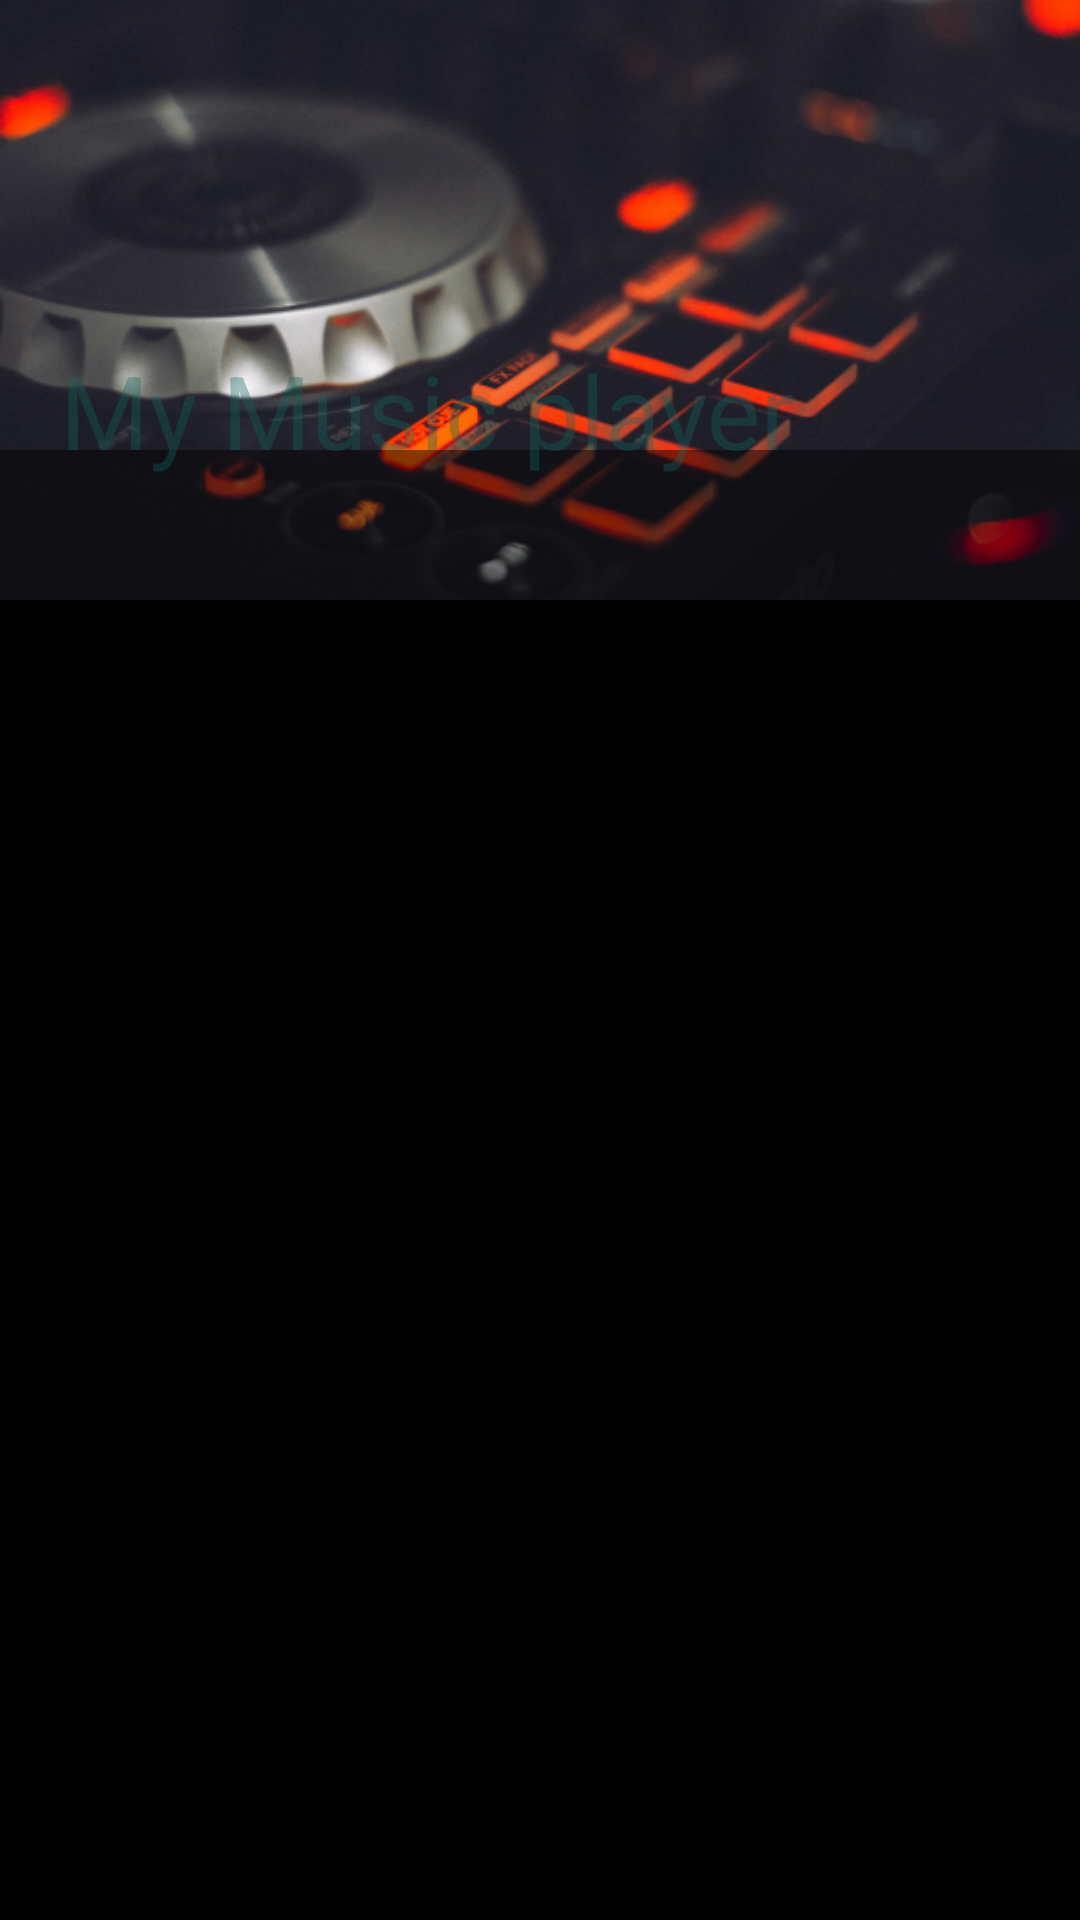

Android layout source for this screen:
<!-- AndroidManifest.xml: application theme Theme.Music_player -->
<!-- res/layout/activity_main.xml -->
<?xml version="1.0" encoding="utf-8"?>
<androidx.drawerlayout.widget.DrawerLayout xmlns:android="http://schemas.android.com/apk/res/android"
    xmlns:app="http://schemas.android.com/apk/res-auto"
    xmlns:tools="http://schemas.android.com/tools"
    android:layout_width="match_parent"
    android:layout_height="match_parent"
    tools:context=".MainActivity"
    android:id="@+id/drawerLayout">

    <androidx.coordinatorlayout.widget.CoordinatorLayout
        android:layout_width="match_parent"
        android:layout_height="match_parent"
        android:id="@+id/main_content">

        <com.google.android.material.appbar.AppBarLayout
            android:id="@+id/appbar"
            android:layout_width="match_parent"
            android:layout_height="200dp"

            android:theme="@style/Theme.AppCompat.DayNight.DarkActionBar">

            <com.google.android.material.appbar.CollapsingToolbarLayout
                android:layout_width="match_parent"
                android:layout_height="200dp"
                app:contentScrim="@color/teal_700"
                app:expandedTitleMarginBottom="50dp"
                app:expandedTitleMarginStart="20dp"
                app:expandedTitleTextColor="#5B116860"
                app:layout_scrollFlags="scroll|exitUntilCollapsed"
                app:title="My Music player">

                <ImageView
                    android:id="@+id/imageView"
                    android:layout_width="match_parent"
                    android:layout_height="match_parent"
                    android:scaleType="centerCrop"
                    app:srcCompat="@drawable/main_image2" />

                <androidx.appcompat.widget.Toolbar
                    android:id="@+id/toolbar"
                    android:layout_width="match_parent"
                    android:layout_height="?attr/actionBarSize"
                    android:background="#00009688"
                    app:layout_collapseMode="pin"
                    app:subtitleTextColor="#B52222" />

                <com.google.android.material.tabs.TabLayout
                    android:id="@+id/tablayout"
                    android:layout_width="match_parent"
                    android:layout_height="50dp"
                    android:layout_gravity="bottom"
                    android:background="#7A000000"
                    app:layout_collapseMode="parallax"
                    app:tabMode="scrollable"
                    app:tabTextColor="#ffffff" />

            </com.google.android.material.appbar.CollapsingToolbarLayout>
        </com.google.android.material.appbar.AppBarLayout>

        <androidx.viewpager2.widget.ViewPager2
            android:id="@+id/viewpager"
            android:layout_width="match_parent"
            android:layout_height="match_parent"
            android:background="@color/black"
            app:layout_behavior="@string/appbar_scrolling_view_behavior" />

    </androidx.coordinatorlayout.widget.CoordinatorLayout>
    <com.google.android.material.navigation.NavigationView
        android:layout_width="wrap_content"
        android:layout_height="match_parent"
        android:id="@+id/navigationview"
        android:layout_gravity="start"
        app:menu="@menu/menu_navi" />

</androidx.drawerlayout.widget.DrawerLayout>
<!-- resources referenced by this layout -->
<resources>
  <!-- drawable main_image2: png bitmap (drawable, 212410 bytes) -->
  <style name="Theme.Music_player" parent="Theme.MaterialComponents.DayNight.NoActionBar">
          
          <item name="colorPrimary">@color/black</item>
          <item name="colorPrimaryVariant">@color/purple_700</item>
          <item name="colorOnPrimary">@color/white</item>
          
          <item name="colorSecondary">@color/teal_200</item>
          <item name="colorSecondaryVariant">@color/teal_700</item>
          <item name="colorOnSecondary">@color/black</item>
          
          <item name="android:statusBarColor">?attr/colorPrimaryVariant</item>
          
      </style>
  <!-- not gathered from this repository: default colours our renderer supplied (Android Studio template values) -->
  <color name="purple_700">#FF3700B3</color>
  <color name="teal_200">#FF03DAC5</color>
  <color name="teal_700">#FF018786</color>
  <color name="black">#FF000000</color>
  <color name="white">#FFFFFFFF</color>
</resources>
